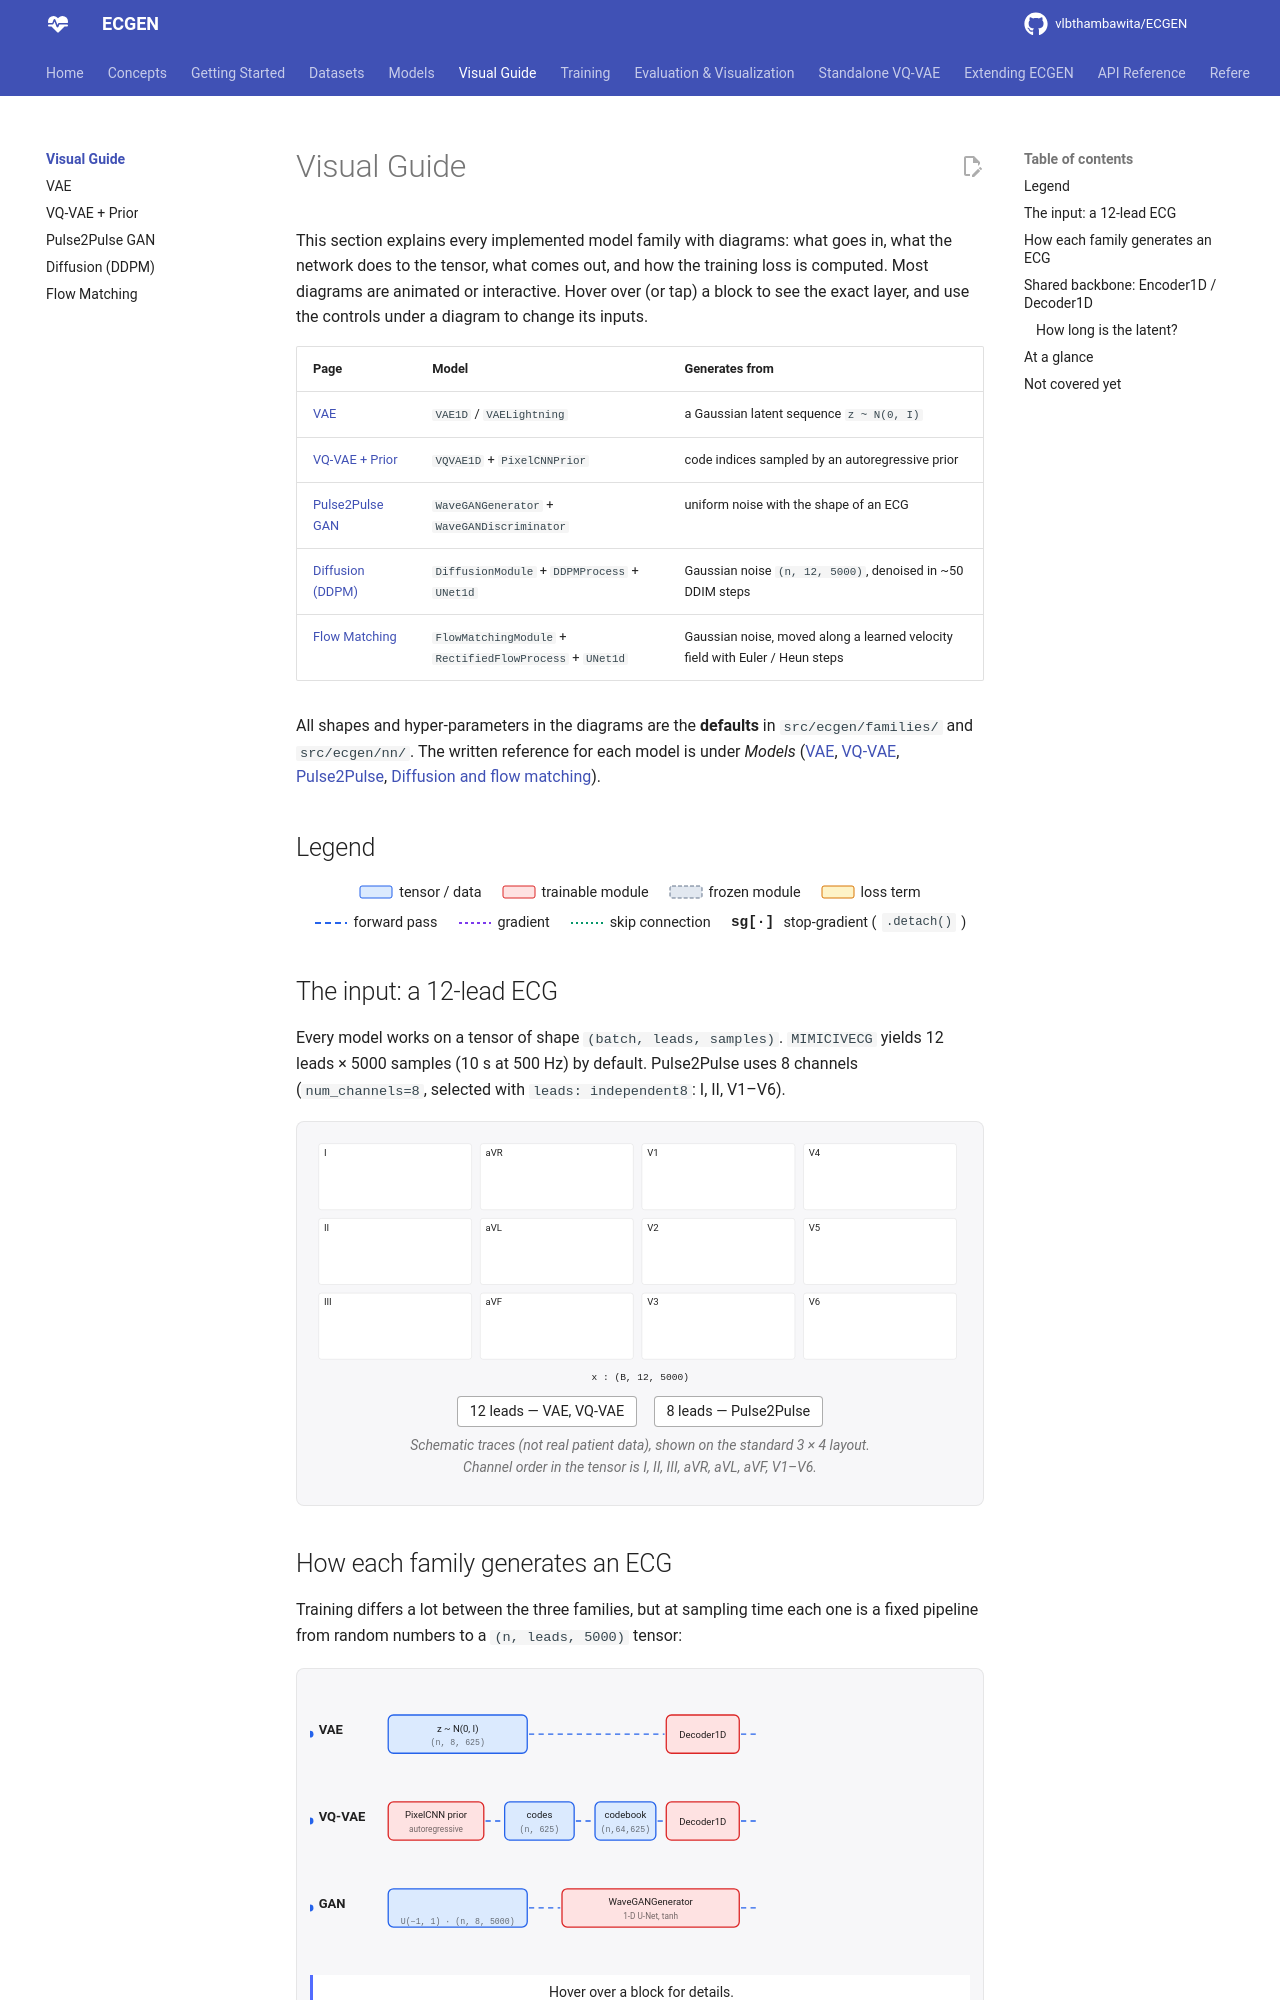

repository: vlbthambawita/ECGEN · page: visual/index.html · generator: mkdocs

# Visual Guide

This section explains every implemented model family with diagrams: what goes in, what the network
does to the tensor, what comes out, and how the training loss is computed. Most diagrams are
animated or interactive. Hover over (or tap) a block to see the exact layer, and use the controls under
a diagram to change its inputs.

| Page | Model | Generates from |
|------|-------|----------------|
| [VAE](vae.md) | `VAE1D` / `VAELightning` | a Gaussian latent sequence `z ~ N(0, I)` |
| [VQ-VAE + Prior](vqvae.md) | `VQVAE1D` + `PixelCNNPrior` | code indices sampled by an autoregressive prior |
| [Pulse2Pulse GAN](pulse2pulse.md) | `WaveGANGenerator` + `WaveGANDiscriminator` | uniform noise with the shape of an ECG |
| [Diffusion (DDPM)](diffusion.md) | `DiffusionModule` + `DDPMProcess` + `UNet1d` | Gaussian noise `(n, 12, 5000)`, denoised in ~50 DDIM steps |
| [Flow Matching](flow_matching.md) | `FlowMatchingModule` + `RectifiedFlowProcess` + `UNet1d` | Gaussian noise, moved along a learned velocity field with Euler / Heun steps |

All shapes and hyper-parameters in the diagrams are the **defaults** in `src/ecgen/families/` and
`src/ecgen/nn/`. The written reference for each model is under *Models*
([VAE](../models/vae.md), [VQ-VAE](../models/vqvae.md), [Pulse2Pulse](../models/gan.md),
[Diffusion and flow matching](../models/diffusion.md)).

## Legend

<div class="arch-legend">
<span><svg viewBox="0 0 34 16"><rect x="1" y="2" width="32" height="12" rx="2" class="tensor" style="fill:var(--arch-data-fill);stroke:var(--arch-data)"/></svg>tensor / data</span>
<span><svg viewBox="0 0 34 16"><rect x="1" y="2" width="32" height="12" rx="2" style="fill:var(--arch-module-fill);stroke:var(--arch-module)"/></svg>trainable module</span>
<span><svg viewBox="0 0 34 16"><rect x="1" y="2" width="32" height="12" rx="2" style="fill:var(--arch-frozen-fill);stroke:var(--arch-frozen);stroke-dasharray:4 2"/></svg>frozen module</span>
<span><svg viewBox="0 0 34 16"><rect x="1" y="2" width="32" height="12" rx="2" style="fill:var(--arch-loss-fill);stroke:var(--arch-loss)"/></svg>loss term</span>
<span><svg viewBox="0 0 34 16"><line x1="1" y1="8" x2="33" y2="8" style="stroke:var(--arch-data);stroke-width:2;stroke-dasharray:6 4"/></svg>forward pass</span>
<span><svg viewBox="0 0 34 16"><line x1="1" y1="8" x2="33" y2="8" style="stroke:var(--arch-grad);stroke-width:2;stroke-dasharray:3 3"/></svg>gradient</span>
<span><svg viewBox="0 0 34 16"><line x1="1" y1="8" x2="33" y2="8" style="stroke:var(--arch-ok);stroke-width:2;stroke-dasharray:2 3"/></svg>skip connection</span>
<span><b style="font-family:var(--md-code-font-family)">sg[·]</b>&nbsp;stop-gradient (<code>.detach()</code>)</span>
</div>

## The input: a 12-lead ECG

Every model works on a tensor of shape `(batch, leads, samples)`. `MIMICIVECG` yields
12 leads × 5000 samples (10 s at 500 Hz) by default. Pulse2Pulse uses 8 channels
(`num_channels=8`, selected with `leads: independent8`: I, II, V1–V6).

<figure class="arch" data-widget="leads">
<svg viewBox="0 0 760 290" role="img" aria-label="Twelve-lead ECG grid">
<g data-lead-idx="0"><rect x="10" y="10" width="176" height="76" rx="3" class="plain"/><text x="16" y="24" class="sm">I</text><path data-ecg="14,26,168,56" data-lead="I" data-seed="1" data-beats="2.5" class="trace draw"/></g>
<g data-lead-idx="3"><rect x="196" y="10" width="176" height="76" rx="3" class="plain"/><text x="202" y="24" class="sm">aVR</text><path data-ecg="200,26,168,56" data-lead="aVR" data-seed="1" data-beats="2.5" class="trace draw"/></g>
<g data-lead-idx="6"><rect x="382" y="10" width="176" height="76" rx="3" class="plain"/><text x="388" y="24" class="sm">V1</text><path data-ecg="386,26,168,56" data-lead="V1" data-seed="1" data-beats="2.5" class="trace draw"/></g>
<g data-lead-idx="9"><rect x="568" y="10" width="176" height="76" rx="3" class="plain"/><text x="574" y="24" class="sm">V4</text><path data-ecg="572,26,168,56" data-lead="V4" data-seed="1" data-beats="2.5" class="trace draw"/></g>
<g data-lead-idx="1"><rect x="10" y="96" width="176" height="76" rx="3" class="plain"/><text x="16" y="110" class="sm">II</text><path data-ecg="14,112,168,56" data-lead="II" data-seed="1" data-beats="2.5" class="trace draw"/></g>
<g data-lead-idx="4"><rect x="196" y="96" width="176" height="76" rx="3" class="plain"/><text x="202" y="110" class="sm">aVL</text><path data-ecg="200,112,168,56" data-lead="aVL" data-seed="1" data-beats="2.5" class="trace draw"/></g>
<g data-lead-idx="7"><rect x="382" y="96" width="176" height="76" rx="3" class="plain"/><text x="388" y="110" class="sm">V2</text><path data-ecg="386,112,168,56" data-lead="V2" data-seed="1" data-beats="2.5" class="trace draw"/></g>
<g data-lead-idx="10"><rect x="568" y="96" width="176" height="76" rx="3" class="plain"/><text x="574" y="110" class="sm">V5</text><path data-ecg="572,112,168,56" data-lead="V5" data-seed="1" data-beats="2.5" class="trace draw"/></g>
<g data-lead-idx="2"><rect x="10" y="182" width="176" height="76" rx="3" class="plain"/><text x="16" y="196" class="sm">III</text><path data-ecg="14,198,168,56" data-lead="III" data-seed="1" data-beats="2.5" class="trace draw"/></g>
<g data-lead-idx="5"><rect x="196" y="182" width="176" height="76" rx="3" class="plain"/><text x="202" y="196" class="sm">aVF</text><path data-ecg="200,198,168,56" data-lead="aVF" data-seed="1" data-beats="2.5" class="trace draw"/></g>
<g data-lead-idx="8"><rect x="382" y="182" width="176" height="76" rx="3" class="plain"/><text x="388" y="196" class="sm">V3</text><path data-ecg="386,198,168,56" data-lead="V3" data-seed="1" data-beats="2.5" class="trace draw"/></g>
<g data-lead-idx="11"><rect x="568" y="182" width="176" height="76" rx="3" class="plain"/><text x="574" y="196" class="sm">V6</text><path data-ecg="572,198,168,56" data-lead="V6" data-seed="1" data-beats="2.5" class="trace draw"/></g>
<text x="380" y="282" class="sm c mono" data-role="shape">x : (B, 12, 5000)</text>
</svg>
<div class="arch-controls"><button type="button" data-leads="12">12 leads — VAE, VQ-VAE</button><button type="button" data-leads="8">8 leads — Pulse2Pulse</button></div>
<figcaption>Schematic traces (not real patient data), shown on the standard 3 × 4 layout. Channel order in the tensor is I, II, III, aVR, aVL, aVF, V1–V6.</figcaption>
</figure>
